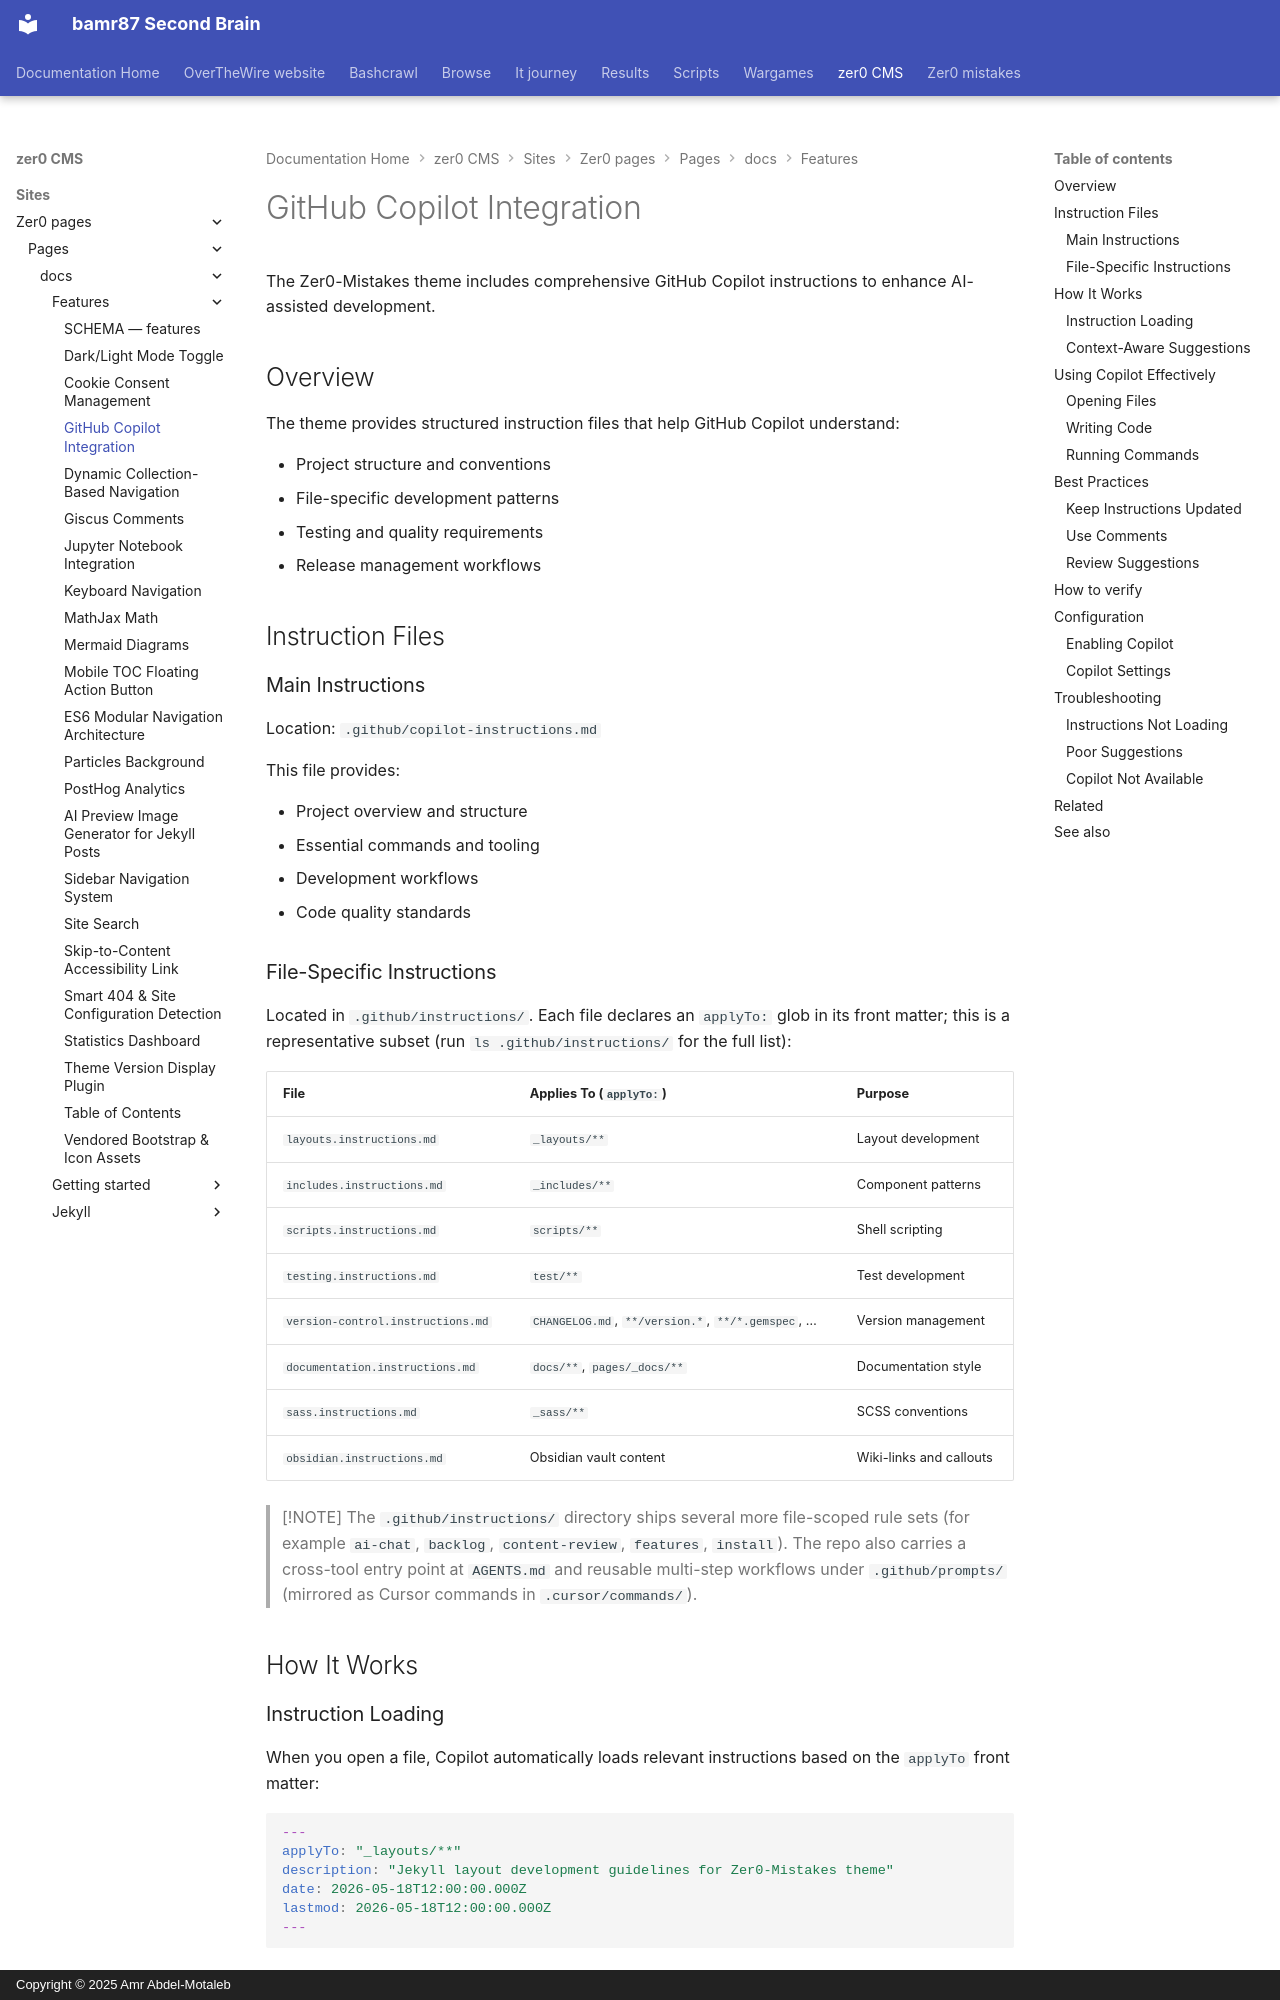

repository: bamr87/README · page: zer0-CMS/sites/zer0-pages/pages/_docs/features/copilot-integration/index.html · generator: mkdocs · copyright: Copyright © 2025 Amr Abdel-Motaleb

---
aliases:
- /docs/features/copilot-integration/
categories:
- docs
- features
description: Comprehensive AI development assistance with structured instructions
  for maximum productivity with the Zer0-Mistakes theme.
difficulty: beginner
estimated_reading_time: 10 minutes
lastmod: 2026-06-15 00:00:00+00:00
layout: default
permalink: /docs/features/copilot-integration/
preview: /images/previews/github-copilot-integration.png
sidebar:
  nav: docs
source_file: sites/zer0-pages/pages/_docs/features/copilot-integration.md
source_repo: bamr87/zer0-CMS
source_url: https://github.com/bamr87/zer0-CMS/blob/main/sites/zer0-pages/pages/_docs/features/copilot-integration.md
tags:
- copilot
- ai
- development
- github
title: GitHub Copilot Integration
type: doc
---

# GitHub Copilot Integration

The Zer0-Mistakes theme includes comprehensive GitHub Copilot instructions to enhance AI-assisted development.

## Overview

The theme provides structured instruction files that help GitHub Copilot understand:

- Project structure and conventions
- File-specific development patterns
- Testing and quality requirements
- Release management workflows

## Instruction Files

### Main Instructions

Location: `.github/copilot-instructions.md`

This file provides:

- Project overview and structure
- Essential commands and tooling
- Development workflows
- Code quality standards
